Photos from the image-classification dataset "CLAHE" in the GitHub repository MayaUA21/TUGAS-AKHIR-MAYA-NEW. Its 3 classes are: benign, malignant, normal.

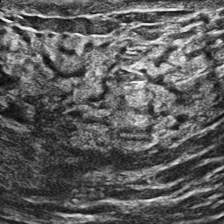
Label: normal

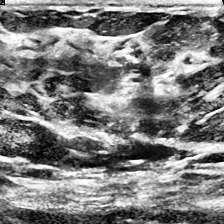
Label: normal

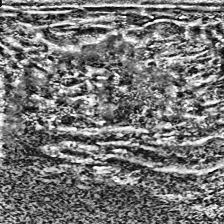
Label: malignant

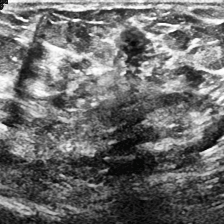
Label: malignant

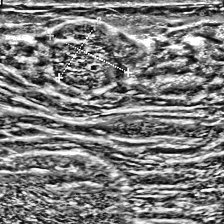
Label: benign

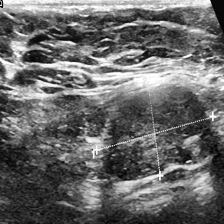
Label: benign
